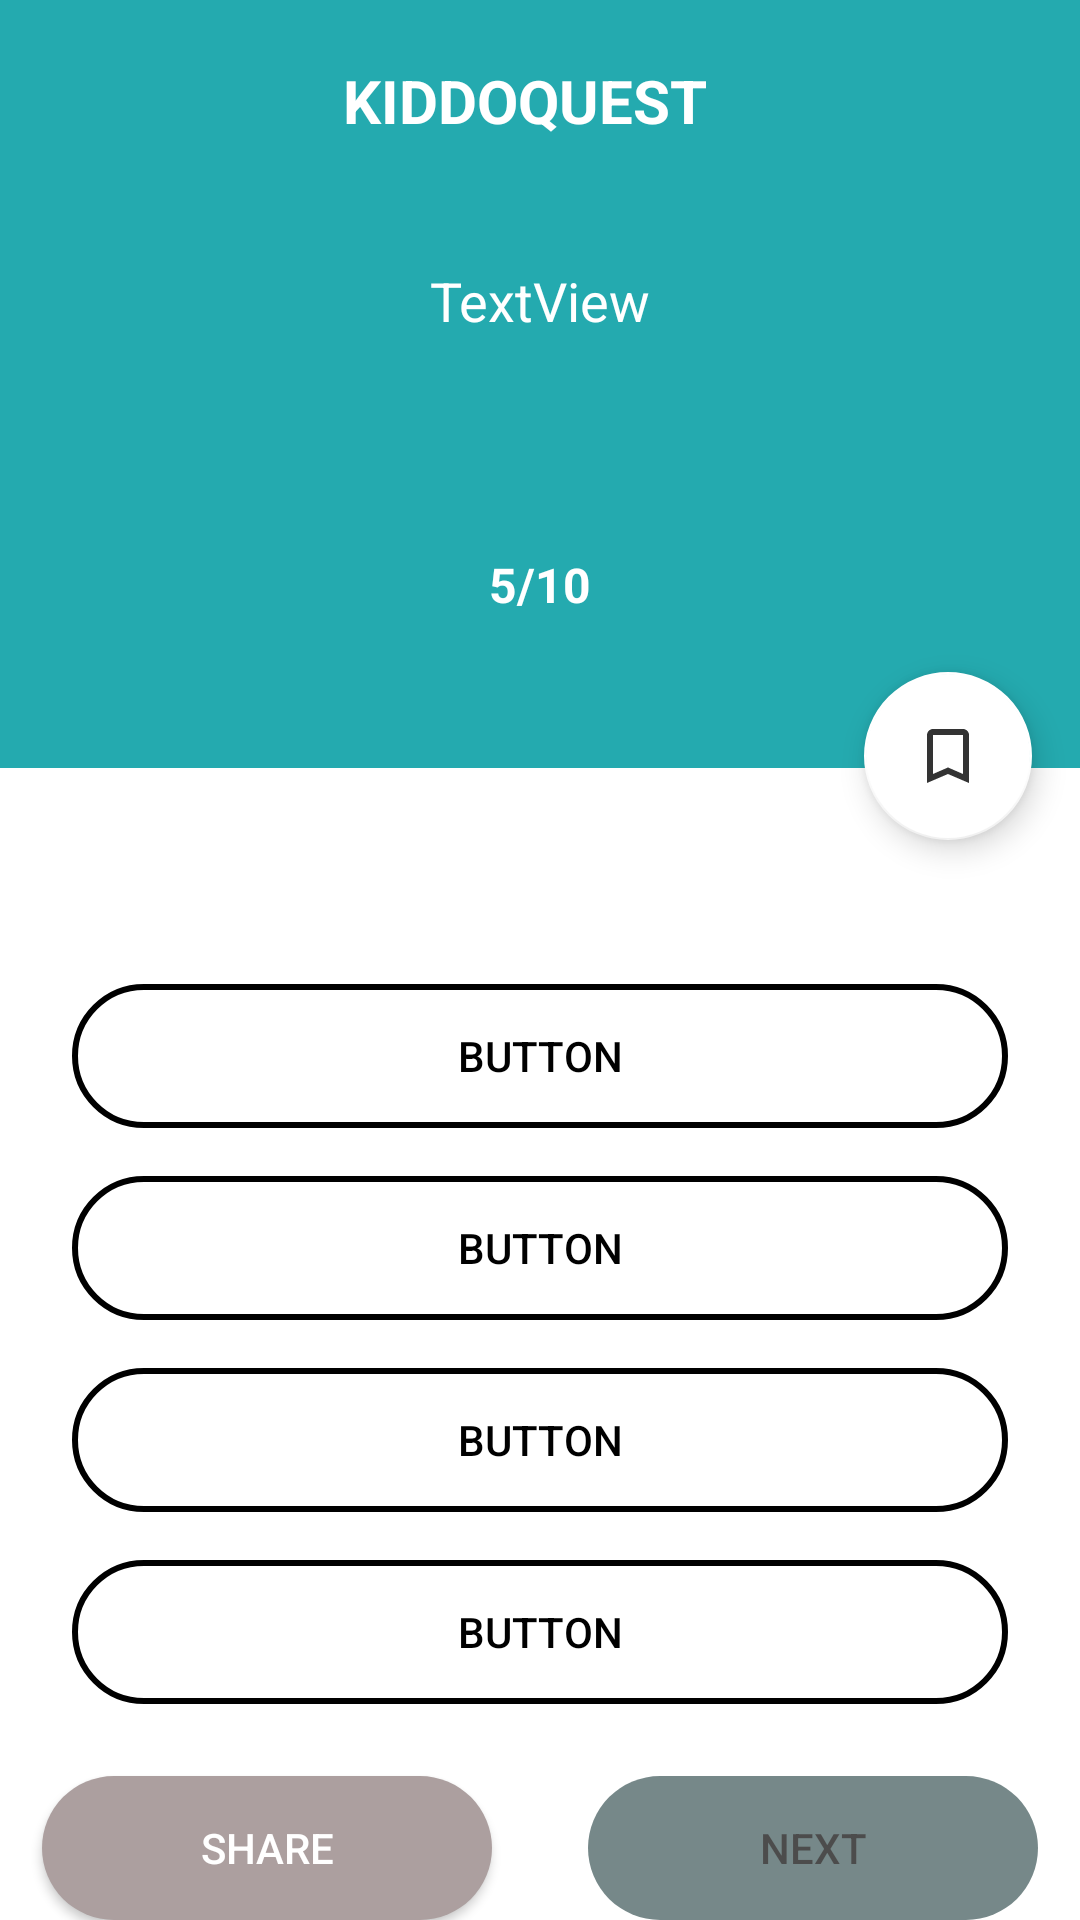

Reconstruct the res/layout file that produces this screen, plus the resources it refers to.
<!-- AndroidManifest.xml: application theme Theme.Quiz_App_JAVA -->
<!-- res/layout/activity_questions.xml -->
<?xml version="1.0" encoding="utf-8"?>
<LinearLayout xmlns:android="http://schemas.android.com/apk/res/android"
    xmlns:app="http://schemas.android.com/apk/res-auto"
    xmlns:tools="http://schemas.android.com/tools"
    android:layout_width="match_parent"
    android:layout_height="match_parent"
    android:orientation="vertical"
    tools:context=".QuestionsActivity">

    <ScrollView
        android:layout_width="match_parent"
        android:layout_height="0dp"
        android:layout_weight="1"
        android:fillViewport="true">

        <androidx.constraintlayout.widget.ConstraintLayout
            android:layout_width="match_parent"
            android:layout_height="wrap_content">

            <androidx.appcompat.widget.Toolbar
                android:id="@+id/toolbar"
                android:layout_width="0dp"
                android:layout_height="?attr/actionBarSize"
                android:background="#24AAAF"
                app:layout_constraintEnd_toEndOf="parent"
                app:layout_constraintStart_toStartOf="parent"
                app:layout_constraintTop_toTopOf="parent">


                <TextView
                    android:layout_width="190dp"
                    android:layout_height="wrap_content"
                    android:gravity="center"
                    android:text="KIDDOQUEST"
                    android:layout_marginLeft="80dp"
                    android:layout_marginTop="20dp"
                    android:textColor="@android:color/white"
                    android:textSize="20sp"
                    android:textStyle="bold"/>

                <ImageView
                    android:layout_width="70dp"
                    android:layout_marginRight="30dp"
                    android:layout_marginTop="5dp"
                    android:layout_height="wrap_content"
                    android:background="@drawable/thinker"/>


            </androidx.appcompat.widget.Toolbar>

            <LinearLayout
                android:id="@+id/linearLayout"
                android:layout_width="match_parent"
                android:layout_height="200dp"
                android:background="#24AAAF"
                android:orientation="vertical"
                app:layout_constraintEnd_toEndOf="parent"
                app:layout_constraintStart_toStartOf="parent"
                app:layout_constraintTop_toBottomOf="@id/toolbar">

                <TextView
                    android:id="@+id/question"
                    android:layout_width="match_parent"
                    android:layout_height="80dp"
                    android:layout_margin="16dp"
                    android:background="@drawable/quest_bg"
                    android:padding="16dp"
                    android:text="TextView"
                    android:textAlignment="center"
                    android:textColor="@color/white"
                    android:textSize="18dp" />

                <TextView
                    android:id="@+id/no_indicator"
                    android:layout_width="match_parent"
                    android:layout_height="wrap_content"
                    android:gravity="center"
                    android:padding="16dp"
                    android:text="5/10"
                    android:textColor="@color/white"
                    android:textSize="16sp"
                    android:textStyle="bold" />
            </LinearLayout>

            <LinearLayout
                android:id="@+id/options_container"
                android:layout_width="match_parent"
                android:layout_height="wrap_content"
                android:layout_marginTop="48dp"
                android:orientation="vertical"
                android:padding="16dp"
                app:layout_constraintEnd_toEndOf="parent"
                app:layout_constraintHorizontal_bias="0.0"
                app:layout_constraintStart_toStartOf="parent"
                app:layout_constraintTop_toBottomOf="@+id/linearLayout">

                <Button
                    android:id="@+id/button"
                    android:layout_width="match_parent"
                    android:layout_height="wrap_content"
                    android:layout_margin="8dp"
                    android:background="@drawable/rounded_borders"
                    android:text="Button"
                    android:textColor="@color/black"
                    app:backgroundTint="#000000" />

                <Button
                    android:id="@+id/button2"
                    android:layout_width="match_parent"
                    android:layout_height="wrap_content"
                    android:layout_margin="8dp"
                    android:background="@drawable/rounded_borders"
                    android:text="Button"
                    android:textColor="@color/black"
                    app:backgroundTint="#000000" />

                <Button
                    android:id="@+id/button3"
                    android:layout_width="match_parent"
                    android:layout_height="wrap_content"
                    android:layout_margin="8dp"
                    android:background="@drawable/rounded_borders"
                    android:text="Button"
                    android:textColor="@color/black"
                    app:backgroundTint="#000000" />

                <Button
                    android:id="@+id/button4"
                    android:layout_width="match_parent"
                    android:layout_height="wrap_content"
                    android:layout_margin="8dp"
                    android:background="@drawable/rounded_borders"
                    android:text="Button"
                    android:textColor="@color/black"
                    app:backgroundTint="#000000" />
            </LinearLayout>

            <Button
                android:id="@+id/share_btn"
                android:layout_width="150dp"
                android:layout_height="wrap_content"
                android:layout_marginStart="16dp"
                android:layout_marginEnd="16dp"
                android:background="@drawable/rounded_corners"
                android:backgroundTint="@color/black"
                android:text="Share"
                android:textColor="@color/white"
                app:backgroundTint="#AC9F9F"
                app:layout_constraintBottom_toBottomOf="parent"
                app:layout_constraintEnd_toStartOf="@+id/next_btn"
                app:layout_constraintHorizontal_bias="0.5"
                app:layout_constraintStart_toStartOf="parent"
                app:layout_constraintTop_toBottomOf="@+id/options_container" />

            <Button
                android:id="@+id/next_btn"
                android:layout_width="150dp"
                android:layout_height="wrap_content"
                android:layout_marginStart="16dp"
                android:layout_marginEnd="16dp"
                android:alpha="0.7"
                android:background="@drawable/rounded_corners"
                android:enabled="false"
                android:text="Next"
                android:textColor="@color/black"
                app:backgroundTint="#3C5657"
                app:layout_constraintBottom_toBottomOf="parent"
                app:layout_constraintEnd_toEndOf="parent"
                app:layout_constraintHorizontal_bias="0.5"
                app:layout_constraintStart_toEndOf="@+id/share_btn"
                app:layout_constraintTop_toBottomOf="@+id/options_container" />

            <com.google.android.material.floatingactionbutton.FloatingActionButton
                android:id="@+id/bookmark_btn"
                android:layout_width="wrap_content"
                android:layout_height="wrap_content"
                android:layout_marginEnd="16dp"
                android:clickable="true"
                android:translationY="24dp"
                app:backgroundTint="#FFFFFF"
                app:layout_constraintBottom_toBottomOf="@+id/linearLayout"
                app:layout_constraintEnd_toEndOf="parent"
                app:srcCompat="@drawable/bookmark_border"
                tools:ignore="VectorDrawableCompat" />

        </androidx.constraintlayout.widget.ConstraintLayout>
    </ScrollView>
</LinearLayout>
<!-- resources referenced by this layout -->
<resources>
  <color name="black">#FF000000</color>
  <color name="white">#FFFFFFFF</color>
  <!-- drawable bookmark_border (drawable-anydpi) -->
  <vector xmlns:android="http://schemas.android.com/apk/res/android"
      android:width="24dp"
      android:height="24dp"
      android:viewportWidth="24"
      android:viewportHeight="24"
      android:tint="#000507"
      android:alpha="0.8">
    <path
        android:fillColor="@android:color/white"
        android:pathData="M17,3L7,3c-1.1,0 -1.99,0.9 -1.99,2L5,21l7,-3 7,3L19,5c0,-1.1 -0.9,-2 -2,-2zM17,18l-5,-2.18L7,18L7,5h10v13z"/>
  </vector>
  <!-- drawable rounded_borders (drawable) -->
  <?xml version="1.0" encoding="utf-8"?>
  <shape
      android:shape="rectangle"
      xmlns:android="http://schemas.android.com/apk/res/android">
      <solid android:color="@android:color/transparent"/>
      <corners android:radius="250dp"/>
      <stroke android:color="@color/colorPrimary" android:width="2dp"/>
  
  </shape>
  <!-- drawable rounded_corners (drawable) -->
  <?xml version="1.0" encoding="utf-8"?>
  <shape android:shape="rectangle" xmlns:android="http://schemas.android.com/apk/res/android">
      <corners android:radius="300dp"/>
      <solid android:color="#FF6200EE"/>
  </shape>
  <style name="Theme.Quiz_App_JAVA" parent="Theme.MaterialComponents.DayNight.NoActionBar">
          
          <item name="colorPrimary">@color/purple_500</item>
          <item name="colorPrimaryVariant">@color/purple_700</item>
          <item name="colorOnPrimary">@color/white</item>
          
          <item name="colorSecondary">@color/teal_700</item>
          <item name="colorSecondaryVariant">@color/teal_700</item>
          <item name="colorOnSecondary">@color/black</item>
          
          <item name="android:statusBarColor" tools:targetApi="l">?attr/colorPrimaryVariant</item>
          
      </style>
  <color name="purple_500">#FF6200EE</color>
  <color name="purple_700">#1575EB</color>
  <color name="teal_700">#FF6200EE</color>
  <!-- not gathered from this repository: default colours our renderer supplied (Android Studio template values) -->
  <color name="colorPrimary">#FF6200EE</color>
</resources>
